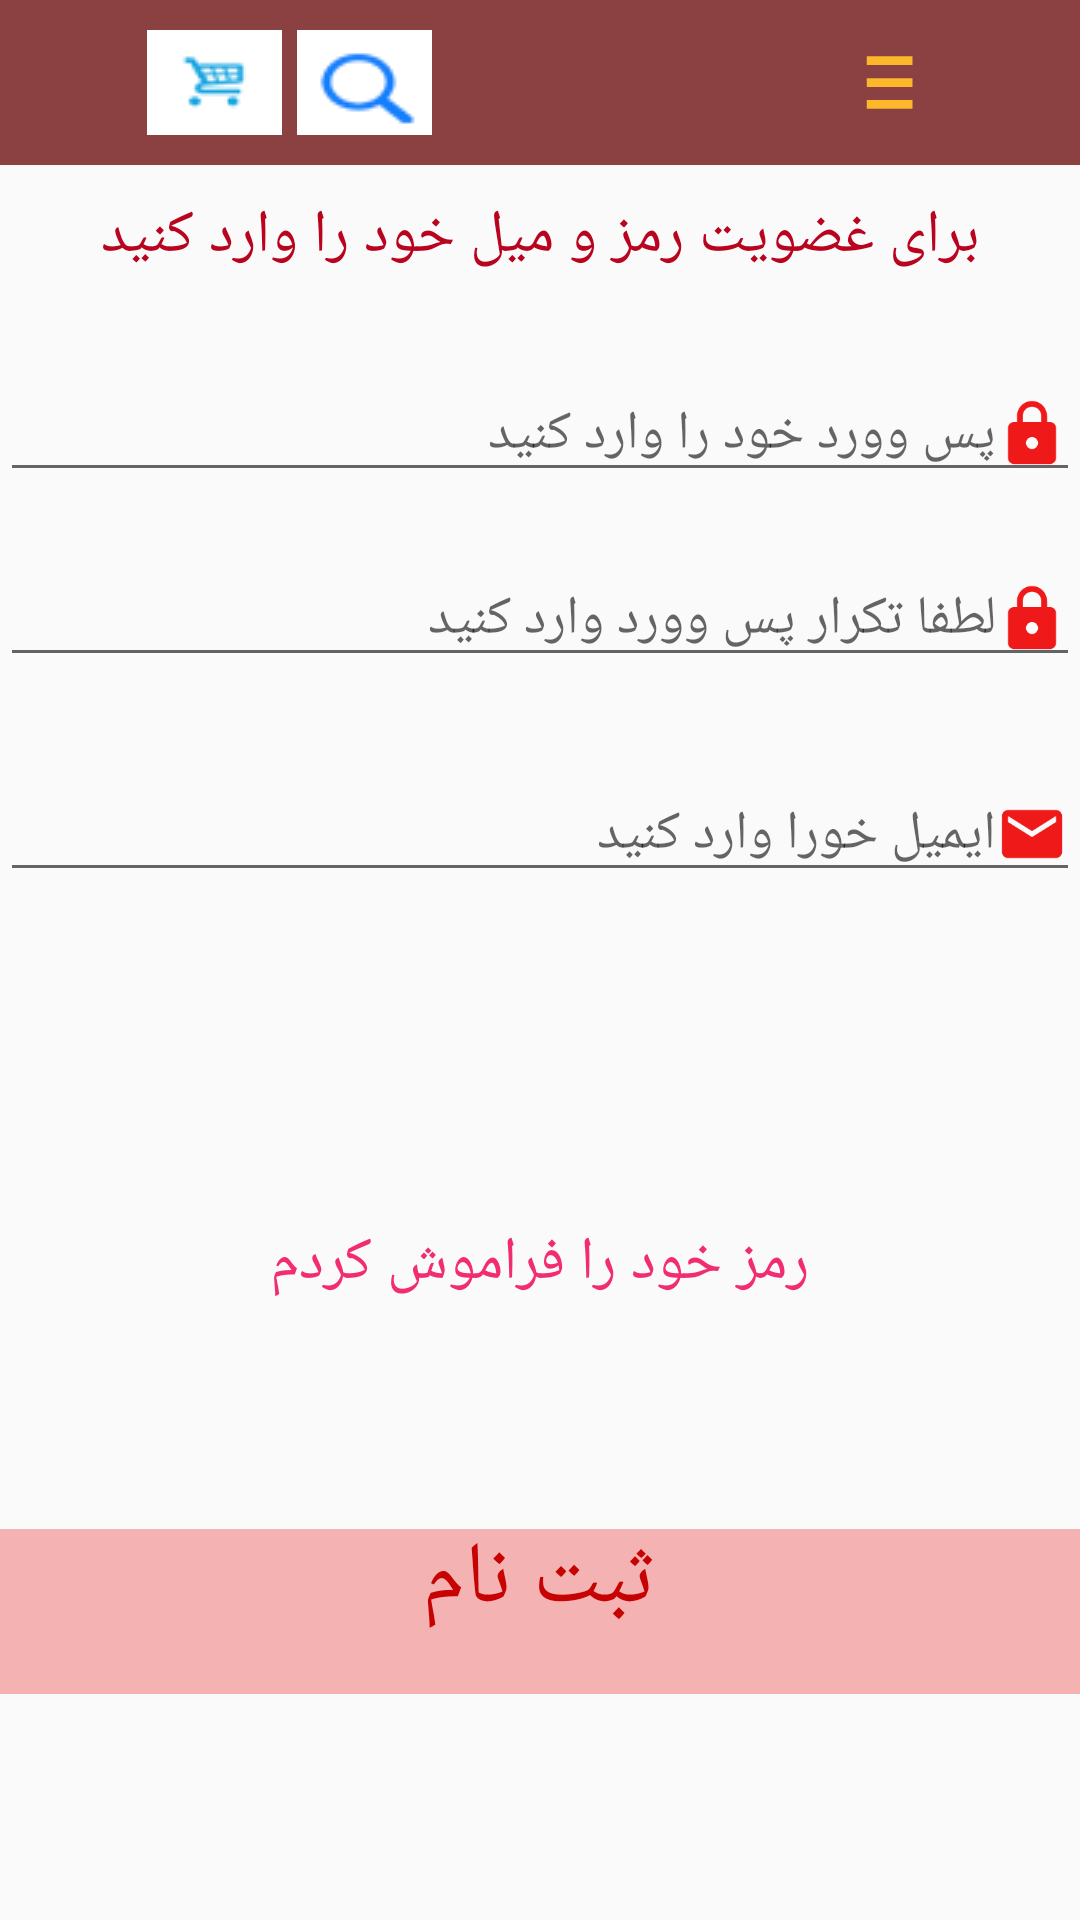

Write the Android layout XML for this screen, with the resource values it uses.
<!-- AndroidManifest.xml: application theme AppTheme -->
<!-- res/layout/activity_activity_singout.xml -->
<?xml version="1.0" encoding="utf-8"?>

<LinearLayout xmlns:android="http://schemas.android.com/apk/res/android"
    xmlns:tools="http://schemas.android.com/tools"
    android:layout_width="match_parent"
    android:layout_height="match_parent"
    android:paddingBottom="@dimen/activity_vertical_margin"
    android:orientation="vertical"
    tools:context="hp.dddd.Activity_user_sign_in">
    <include layout="@layout/tool"></include>'
    <TextView
        android:layout_width="match_parent"
        android:text="برای غضویت رمز و میل خود را وارد کنید"
        android:textSize="20dp"
        android:textColor="#b9041f"
        android:id="@+id/ozv"
        android:layout_marginTop="10dp"
        android:gravity="center"
        android:layout_height="wrap_content" />
    <android.support.v7.widget.AppCompatEditText
        android:layout_width="match_parent"
        android:layout_marginTop="30dp"
        android:id="@+id/edit_txt_mailevoo"
        android:drawableRight="@drawable/ic_ghofl"
        android:hint="پس وورد خود را وارد کنید"
        android:layout_height="wrap_content" />

    <android.support.v7.widget.AppCompatEditText
        android:layout_width="match_parent"
        android:layout_marginTop="20dp"
        android:hint="لطفا تکرار پس وورد وارد کنید"

        android:id="@+id/edit_txt_passvootk"
        android:drawableRight="@drawable/ic_ghofl"
        android:layout_height="wrap_content" />
    <android.support.v7.widget.AppCompatEditText
        android:layout_width="match_parent"
        android:layout_marginTop="30dp"
        android:id="@+id/edit_txt_mailevoo1"
        android:drawableRight="@drawable/ic_email_24dp"
        android:hint="ایمیل خورا وارد کنید"

        android:layout_height="wrap_content" />


    <LinearLayout
        android:layout_marginTop="90dp"
        android:gravity="center"
        android:layout_width="match_parent"
        android:orientation="vertical"
        android:layout_height="wrap_content">
        <TextView
            android:id="@+id/txt_sing_out"
            android:layout_marginTop="20dp"
            android:layout_width="wrap_content"
            android:text="رمز خود را فراموش کردم"
            android:textColor="@color/red"
            android:textSize="20dp"
            android:layout_height="wrap_content" />

    </LinearLayout>
    <LinearLayout
        android:layout_marginTop="75dp"
        android:gravity="center"
        android:id="@+id/sabttt"
        android:layout_width="match_parent"
        android:background="#f5b2b2"
        android:layout_height="55dp">
        <TextView
            android:gravity="center"
            android:textSize="29dp"
            android:id="@+id/sabt"
            android:layout_width="match_parent"
            android:text="ثبت نام"
            android:layout_marginTop="-11dp"
            android:textColor="#c60202"

            android:layout_height="wrap_content" />


    </LinearLayout>
</LinearLayout>
<!-- res/layout/tool.xml (included above) -->
<?xml version="1.0" encoding="utf-8"?>

<android.support.v7.widget.Toolbar xmlns:android="http://schemas.android.com/apk/res/android"
    android:orientation="vertical" android:layout_width="match_parent"
    android:layout_height="55dp"
    android:background="#8b4141">
    <LinearLayout
        android:layout_width="match_parent"
        android:orientation="horizontal"
        android:layout_height="match_parent">
        <LinearLayout
            android:layout_weight="1"
            android:gravity="right"
            android:layout_width="wrap_content"
            android:layout_gravity="center"
            android:layout_height="wrap_content">
            <ImageView

                android:layout_width="45dp"
                android:src="@drawable/sa_d"
                android:layout_gravity="center"
                android:layout_marginRight="5dp"
                android:layout_height="35dp" />
            <ImageView
                android:layout_width="45dp"
                android:src="@drawable/ser_t"
                android:layout_gravity="center"
                android:layout_marginRight="130dp"

                android:layout_height="35dp" />
        </LinearLayout>
        <LinearLayout
            android:layout_gravity="center"

            android:layout_weight="1"
            android:gravity="left"
            android:layout_width="wrap_content"
            android:layout_height="wrap_content">

            <ImageView
                android:layout_width="45dp"
                android:src="@drawable/ic_menu_24dp"
                android:id="@+id/icon_tool"
                android:layout_gravity="center"
                android:layout_marginRight="8dp"

                android:layout_height="35dp" />
        </LinearLayout>




    </LinearLayout>
</android.support.v7.widget.Toolbar>
<!-- resources referenced by this layout -->
<resources>
  <color name="red">#f22c70</color>
  <!-- drawable ic_email_24dp (drawable) -->
  <vector xmlns:android="http://schemas.android.com/apk/res/android"
          android:width="24dp"
          android:height="24dp"
          android:viewportWidth="24.0"
          android:viewportHeight="24.0">
      <path
          android:fillColor="#ef1919"
          android:pathData="M20,4H4c-1.1,0 -1.99,0.9 -1.99,2L2,18c0,1.1 0.9,2 2,2h16c1.1,0 2,-0.9 2,-2V6c0,-1.1 -0.9,-2 -2,-2zm0,4l-8,5 -8,-5V6l8,5 8,-5v2z"/>
  </vector>
  <!-- drawable ic_ghofl (drawable) -->
  <vector xmlns:android="http://schemas.android.com/apk/res/android"
          android:width="24dp"
          android:height="24dp"
          android:viewportWidth="24.0"
          android:viewportHeight="24.0">
      <path
          android:fillColor="#ef1919"
          android:pathData="M18,8h-1V6c0,-2.76 -2.24,-5 -5,-5S7,3.24 7,6v2H6c-1.1,0 -2,0.9 -2,2v10c0,1.1 0.9,2 2,2h12c1.1,0 2,-0.9 2,-2V10c0,-1.1 -0.9,-2 -2,-2zm-6,9c-1.1,0 -2,-0.9 -2,-2s0.9,-2 2,-2 2,0.9 2,2 -0.9,2 -2,2zm3.1,-9H8.9V6c0,-1.71 1.39,-3.1 3.1,-3.1 1.71,0 3.1,1.39 3.1,3.1v2z"/>
  </vector>
  <!-- drawable ic_menu_24dp (drawable) -->
  <vector xmlns:android="http://schemas.android.com/apk/res/android"
          android:width="14dp"
          android:height="24dp"
          android:viewportWidth="24.0"
          android:viewportHeight="24.0">
      <path
          android:fillColor="#fcb72b"
          android:pathData="M3,18h18v-2H3v2zm0,-5h18v-2H3v2zm0,-7v2h18V6H3z"/>
  </vector>
  <!-- drawable sa_d: png bitmap (drawable, 853 bytes) -->
  <!-- drawable ser_t: png bitmap (drawable, 952 bytes) -->
  <style name="AppTheme" parent="Theme.AppCompat.Light.NoActionBar">
          
          <item name="colorPrimary">@color/tire</item>
          <item name="colorPrimaryDark">@color/tire</item>
          <item name="colorAccent">@color/colorAccent</item>
      </style>
  <color name="tire">#494949</color>
  <color name="colorAccent">#232021</color>
</resources>
